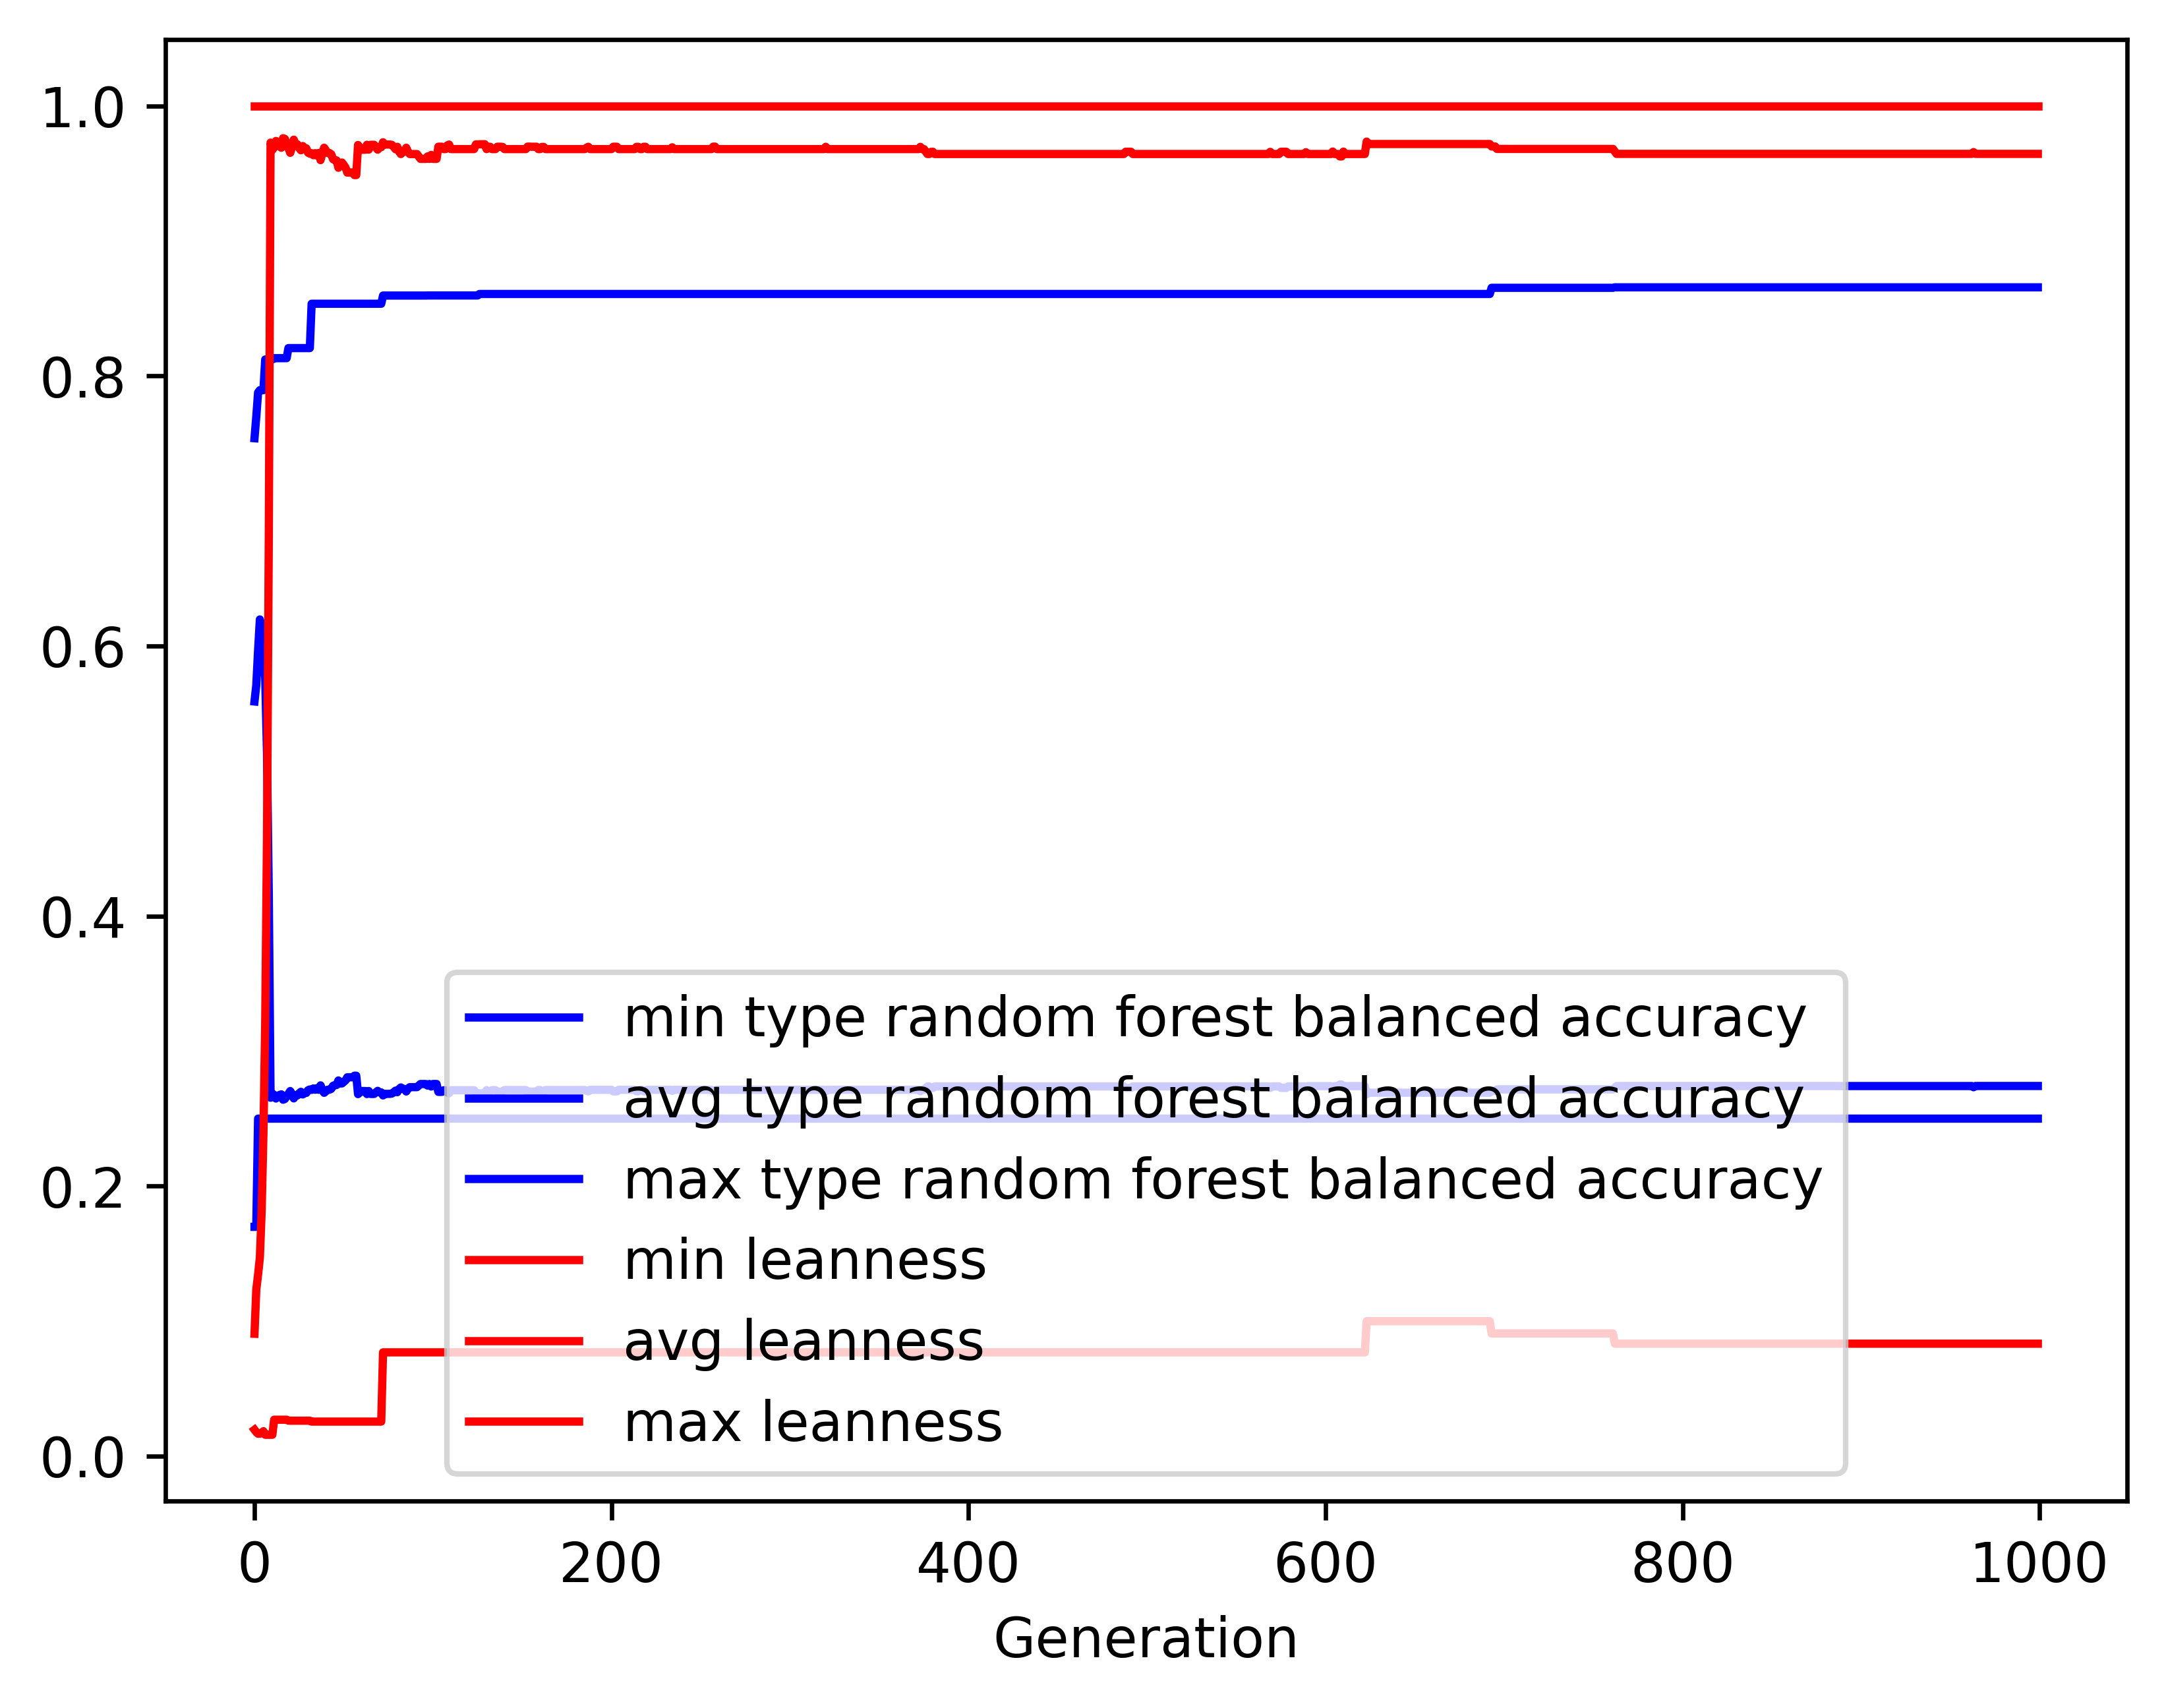

Data behind this chart, as committed beside it:
gen, evals, gen_feats, explored, type random forest balanced accuracy_min, type random forest balanced accuracy_avg, type random forest balanced accuracy_max, type random forest balanced accuracy_std, leanness_min, leanness_avg, leanness_max, leanness_std
0, 500, 7882, 7882, 0.1699, 0.5589, 0.7538, 0.1187, 0.01961, 0.09067, 1.0, 0.1385
1, 332, 4681, 8015, 0.1699, 0.571, 0.7698, 0.1397, 0.01786, 0.1234, 1.0, 0.1682
2, 323, 2670, 8144, 0.25, 0.5966, 0.7877, 0.1371, 0.01667, 0.1345, 1.0, 0.1886
3, 327, 2205, 8294, 0.25, 0.6196, 0.7894, 0.1398, 0.01667, 0.147, 1.0, 0.2213
4, 335, 1675, 8454, 0.25, 0.6142, 0.7894, 0.1551, 0.01724, 0.1811, 1.0, 0.2599
5, 319, 1353, 8571, 0.25, 0.5946, 0.7894, 0.1737, 0.01852, 0.239, 1.0, 0.3095
6, 316, 1127, 8685, 0.25, 0.5763, 0.8122, 0.2012, 0.01587, 0.321, 1.0, 0.3833
7, 320, 975, 8821, 0.25, 0.5207, 0.8122, 0.2292, 0.01587, 0.4584, 1.0, 0.4374
8, 311, 867, 8951, 0.25, 0.4159, 0.8122, 0.2278, 0.01587, 0.6797, 1.0, 0.4267
9, 281, 687, 9055, 0.25, 0.2655, 0.8122, 0.08632, 0.01587, 0.9728, 1.0, 0.1519
10, 247, 474, 9164, 0.25, 0.2685, 0.8122, 0.09435, 0.01587, 0.9674, 1.0, 0.1661
11, 279, 510, 9306, 0.25, 0.2675, 0.8131, 0.09181, 0.02703, 0.9692, 1.0, 0.1614
12, 249, 397, 9401, 0.25, 0.2649, 0.8131, 0.08381, 0.02703, 0.974, 1.0, 0.1456
13, 256, 382, 9499, 0.25, 0.2669, 0.8131, 0.08955, 0.02703, 0.9706, 1.0, 0.1545
14, 260, 405, 9598, 0.25, 0.2675, 0.8131, 0.09151, 0.02703, 0.97, 1.0, 0.1569
15, 265, 429, 9708, 0.25, 0.268, 0.8131, 0.0922, 0.02703, 0.969, 1.0, 0.1586
16, 256, 381, 9811, 0.25, 0.264, 0.8131, 0.0815, 0.02703, 0.976, 1.0, 0.139
17, 242, 376, 9908, 0.25, 0.2645, 0.8131, 0.08368, 0.02703, 0.9755, 1.0, 0.141
18, 261, 415, 10004, 0.25, 0.2666, 0.8131, 0.0894, 0.02703, 0.972, 1.0, 0.151
19, 247, 380, 10085, 0.25, 0.2683, 0.8206, 0.09373, 0.02632, 0.9689, 1.0, 0.1591
20, 265, 385, 10181, 0.25, 0.2704, 0.8206, 0.099, 0.02632, 0.9652, 1.0, 0.1688
21, 251, 380, 10263, 0.25, 0.2683, 0.8206, 0.09375, 0.02632, 0.9692, 1.0, 0.1571
22, 262, 409, 10349, 0.25, 0.265, 0.8206, 0.08646, 0.02632, 0.975, 1.0, 0.1444
23, 260, 411, 10436, 0.25, 0.2671, 0.8206, 0.09258, 0.02632, 0.9715, 1.0, 0.154
24, 257, 407, 10500, 0.25, 0.2672, 0.8206, 0.0928, 0.02632, 0.9715, 1.0, 0.154
25, 258, 390, 10573, 0.25, 0.2687, 0.8206, 0.09609, 0.02632, 0.9689, 1.0, 0.1592
26, 274, 437, 10652, 0.25, 0.2699, 0.8206, 0.09901, 0.02632, 0.9671, 1.0, 0.1639
27, 258, 390, 10726, 0.25, 0.2679, 0.8206, 0.09447, 0.02632, 0.9702, 1.0, 0.1567
28, 246, 381, 10791, 0.25, 0.269, 0.8206, 0.09729, 0.02632, 0.9686, 1.0, 0.1607
29, 221, 364, 10852, 0.25, 0.269, 0.8206, 0.09736, 0.02632, 0.9686, 1.0, 0.1607
30, 265, 426, 10927, 0.25, 0.271, 0.8206, 0.1021, 0.02632, 0.9653, 1.0, 0.1682
31, 253, 373, 10992, 0.25, 0.2716, 0.8206, 0.1042, 0.02632, 0.9646, 1.0, 0.1711
32, 248, 369, 11065, 0.25, 0.2713, 0.8534, 0.1034, 0.02564, 0.9649, 1.0, 0.1699
33, 259, 387, 11124, 0.25, 0.2723, 0.8534, 0.1058, 0.02564, 0.9634, 1.0, 0.1729
34, 252, 379, 11183, 0.25, 0.2714, 0.8534, 0.104, 0.02564, 0.965, 1.0, 0.1699
35, 265, 405, 11256, 0.25, 0.2725, 0.8534, 0.1067, 0.02564, 0.9632, 1.0, 0.1742
36, 268, 402, 11317, 0.25, 0.2713, 0.8534, 0.1037, 0.02564, 0.9651, 1.0, 0.1692
37, 269, 404, 11373, 0.25, 0.2746, 0.8534, 0.1114, 0.02564, 0.9598, 1.0, 0.1816
38, 261, 395, 11438, 0.25, 0.2714, 0.8534, 0.1039, 0.02564, 0.9651, 1.0, 0.1695
39, 278, 439, 11494, 0.25, 0.2691, 0.8534, 0.09801, 0.02564, 0.969, 1.0, 0.1586
40, 261, 411, 11558, 0.25, 0.2703, 0.8534, 0.1013, 0.02564, 0.967, 1.0, 0.1644
41, 265, 399, 11613, 0.25, 0.2714, 0.8534, 0.1042, 0.02564, 0.965, 1.0, 0.1696
42, 260, 387, 11658, 0.25, 0.2714, 0.8534, 0.1043, 0.02564, 0.9651, 1.0, 0.1695
43, 284, 459, 11718, 0.25, 0.2721, 0.8534, 0.1065, 0.02564, 0.9641, 1.0, 0.1732
44, 253, 380, 11760, 0.25, 0.2743, 0.8534, 0.1119, 0.02564, 0.9605, 1.0, 0.1818
45, 253, 391, 11813, 0.25, 0.2748, 0.8534, 0.1123, 0.02564, 0.9598, 1.0, 0.1816
46, 259, 378, 11868, 0.25, 0.2749, 0.8534, 0.1126, 0.02564, 0.9596, 1.0, 0.1826
47, 269, 414, 11919, 0.25, 0.2782, 0.8534, 0.12, 0.02564, 0.9541, 1.0, 0.1945
48, 262, 396, 11969, 0.25, 0.2761, 0.8534, 0.1154, 0.02564, 0.9577, 1.0, 0.1867
49, 260, 404, 12027, 0.25, 0.276, 0.8534, 0.1153, 0.02564, 0.958, 1.0, 0.1854
50, 250, 399, 12054, 0.25, 0.2772, 0.8534, 0.1178, 0.02564, 0.9562, 1.0, 0.1894
51, 260, 412, 12089, 0.25, 0.2783, 0.8534, 0.1203, 0.02564, 0.9543, 1.0, 0.1938
52, 284, 425, 12126, 0.25, 0.2806, 0.8534, 0.1252, 0.02564, 0.9505, 1.0, 0.2017
53, 265, 401, 12169, 0.25, 0.2806, 0.8534, 0.1252, 0.02564, 0.9505, 1.0, 0.2017
54, 269, 406, 12215, 0.25, 0.2806, 0.8534, 0.1251, 0.02564, 0.9506, 1.0, 0.2013
55, 251, 394, 12246, 0.25, 0.2806, 0.8534, 0.1251, 0.02564, 0.9506, 1.0, 0.2013
56, 270, 402, 12280, 0.25, 0.2818, 0.8534, 0.1275, 0.02564, 0.9487, 1.0, 0.2054
57, 259, 410, 12317, 0.25, 0.2818, 0.8534, 0.1275, 0.02564, 0.9487, 1.0, 0.2054
58, 262, 385, 12352, 0.25, 0.2681, 0.8534, 0.09581, 0.02564, 0.971, 1.0, 0.1524
59, 277, 413, 12390, 0.25, 0.2693, 0.8534, 0.0992, 0.02564, 0.9692, 1.0, 0.1575
... 940 more rows
